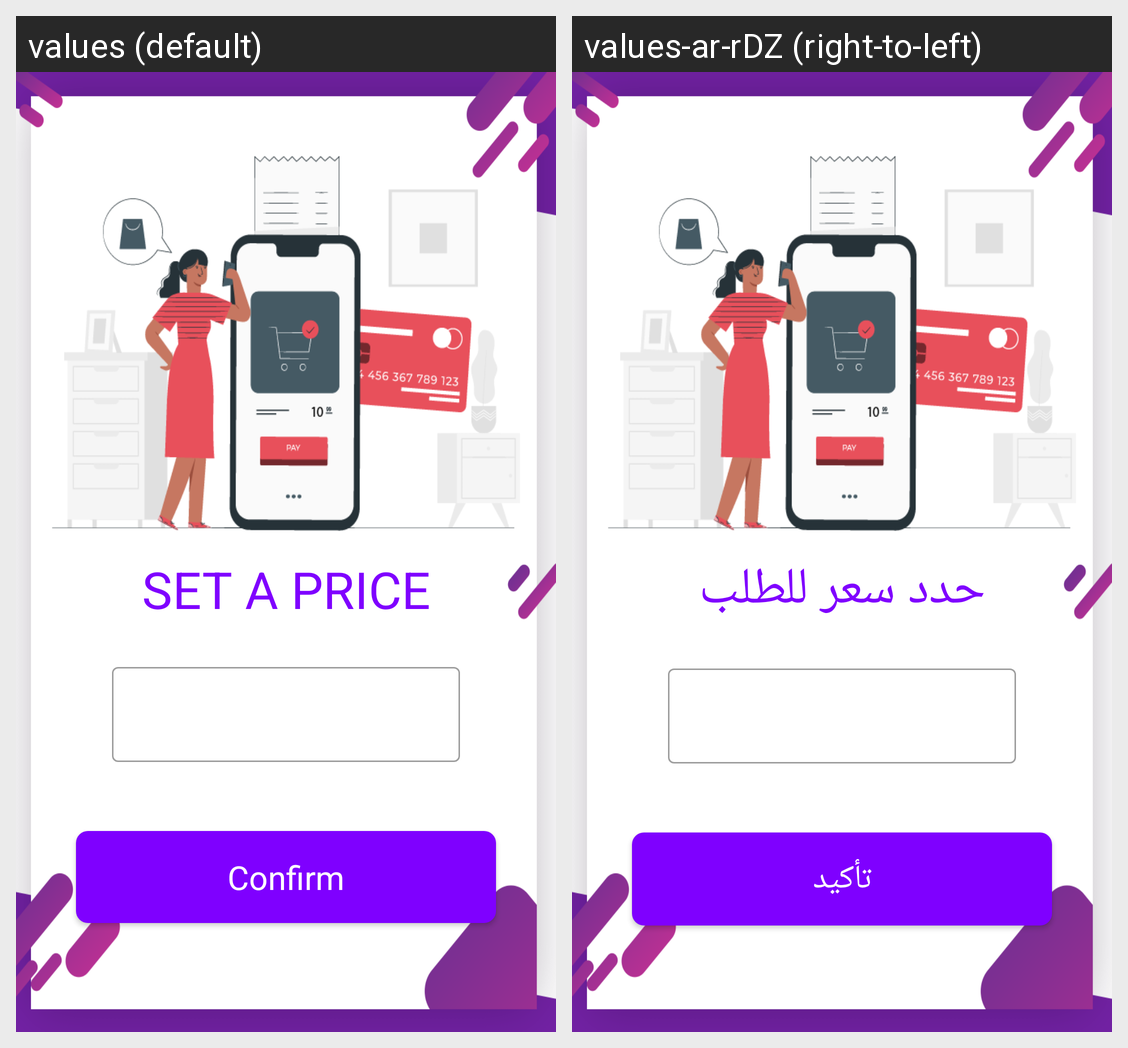

Locale-by-locale string values for the Android screen shown in this grid:
Android screen res/layout/activity_set_price.xml rendered under 2 locales, left to right: values (default), values-ar-rDZ (right-to-left). Device: Nexus 5 (rendered at 1080×1920; each locale shown at half size, 540×960, under a caption strip naming it); theme AppTheme.
Strings drawn on this screen, with the default value and each locale's value (text and hints the layout hard-codes, and strings that could not be matched under every locale, appear in the picture but are not listed):

setprice
  values: SET A PRICE
  values-ar-rDZ: حدد سعر للطلب

confirm
  values: Confirm
  values-ar-rDZ: تأكيد
